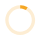
t = 0.00 s
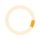
t = 0.13 s
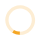
t = 0.25 s
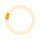
t = 0.38 s

The animated SVG that drew these frames (rendered in a browser with its animation timeline set to each time). Animation: 1 SMIL element (animateTransform=1); one cycle of 0.50 s, repeats indefinitely.

<svg xmlns="http://www.w3.org/2000/svg" width="40" height="40"><path fill="#f5a623" d="M20.2 5.17c-8.25 0-14.94 6.7-14.94 14.95s6.7 14.94 14.94 14.94 14.95-6.7 14.95-14.95c0-8.24-6.7-14.93-14.95-14.93zm0 26.58c-6.42 0-11.63-5.2-11.63-11.64 0-6.4 5.2-11.62 11.63-11.62 6.43 0 11.63 5.2 11.63 11.63 0 6.44-5.2 11.65-11.63 11.65z" opacity=".2"/><path fill="#f5a623" d="M26 10.05l1.67-2.87a14.86 14.86 0 0 0-7.47-2v3.3c2.12 0 4.1.58 5.8 1.57z"><animateTransform attributeType="xml" attributeName="transform" type="rotate" from="0 20 20" to="360 20 20" dur="0.5s" repeatCount="indefinite"/></path></svg>
